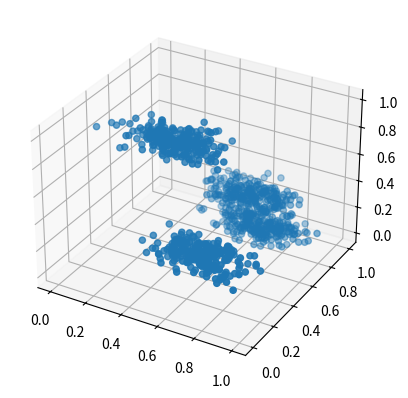

Recreate this plot in Python.
import numpy as np
import matplotlib.pyplot as plt
from mpl_toolkits.mplot3d import Axes3D

def generate_clustered_points(N, d, c, cluster_std_dev):
    # Initialize an empty array to hold the points
    points = np.empty((0, d))

    # Calculate the number of points per cluster
    points_per_cluster = N // c

    for _ in range(c):
        # Generate a random center for this cluster
        center = np.random.rand(d)

        # Generate points around this center with Gaussian noise
        cluster_points = np.random.normal(loc=center, scale=cluster_std_dev, size=(points_per_cluster, d))

        # Append the points to the array
        points = np.vstack([points, cluster_points])

    min_values = np.min(points, axis=0)
    max_values = np.max(points, axis=0)

    # Normalize the points so they fall within the range [0, 1]
    normalized_points = (points - min_values) / (max_values - min_values)

    return normalized_points


# Set the parameters
N = 1000  # total number of points
d = 3     # number of dimensions
c = 4     # number of clusters
cluster_std_dev = 0.05  # standard deviation of Gaussian noise

# Generate the points
points = generate_clustered_points(N, d, c, cluster_std_dev)

# Now points is a N x d numpy array containing the generated points


# Create a new figure
fig = plt.figure()

# Add a 3D subplot
ax = fig.add_subplot(111, projection='3d')

# Scatter the points
ax.scatter(points[:, 0], points[:, 1], points[:, 2])

# Show the plot
plt.show()


# # Scatter the points
# plt.scatter(points[:, 0], points[:, 1])

# # Show the plot
# plt.show()